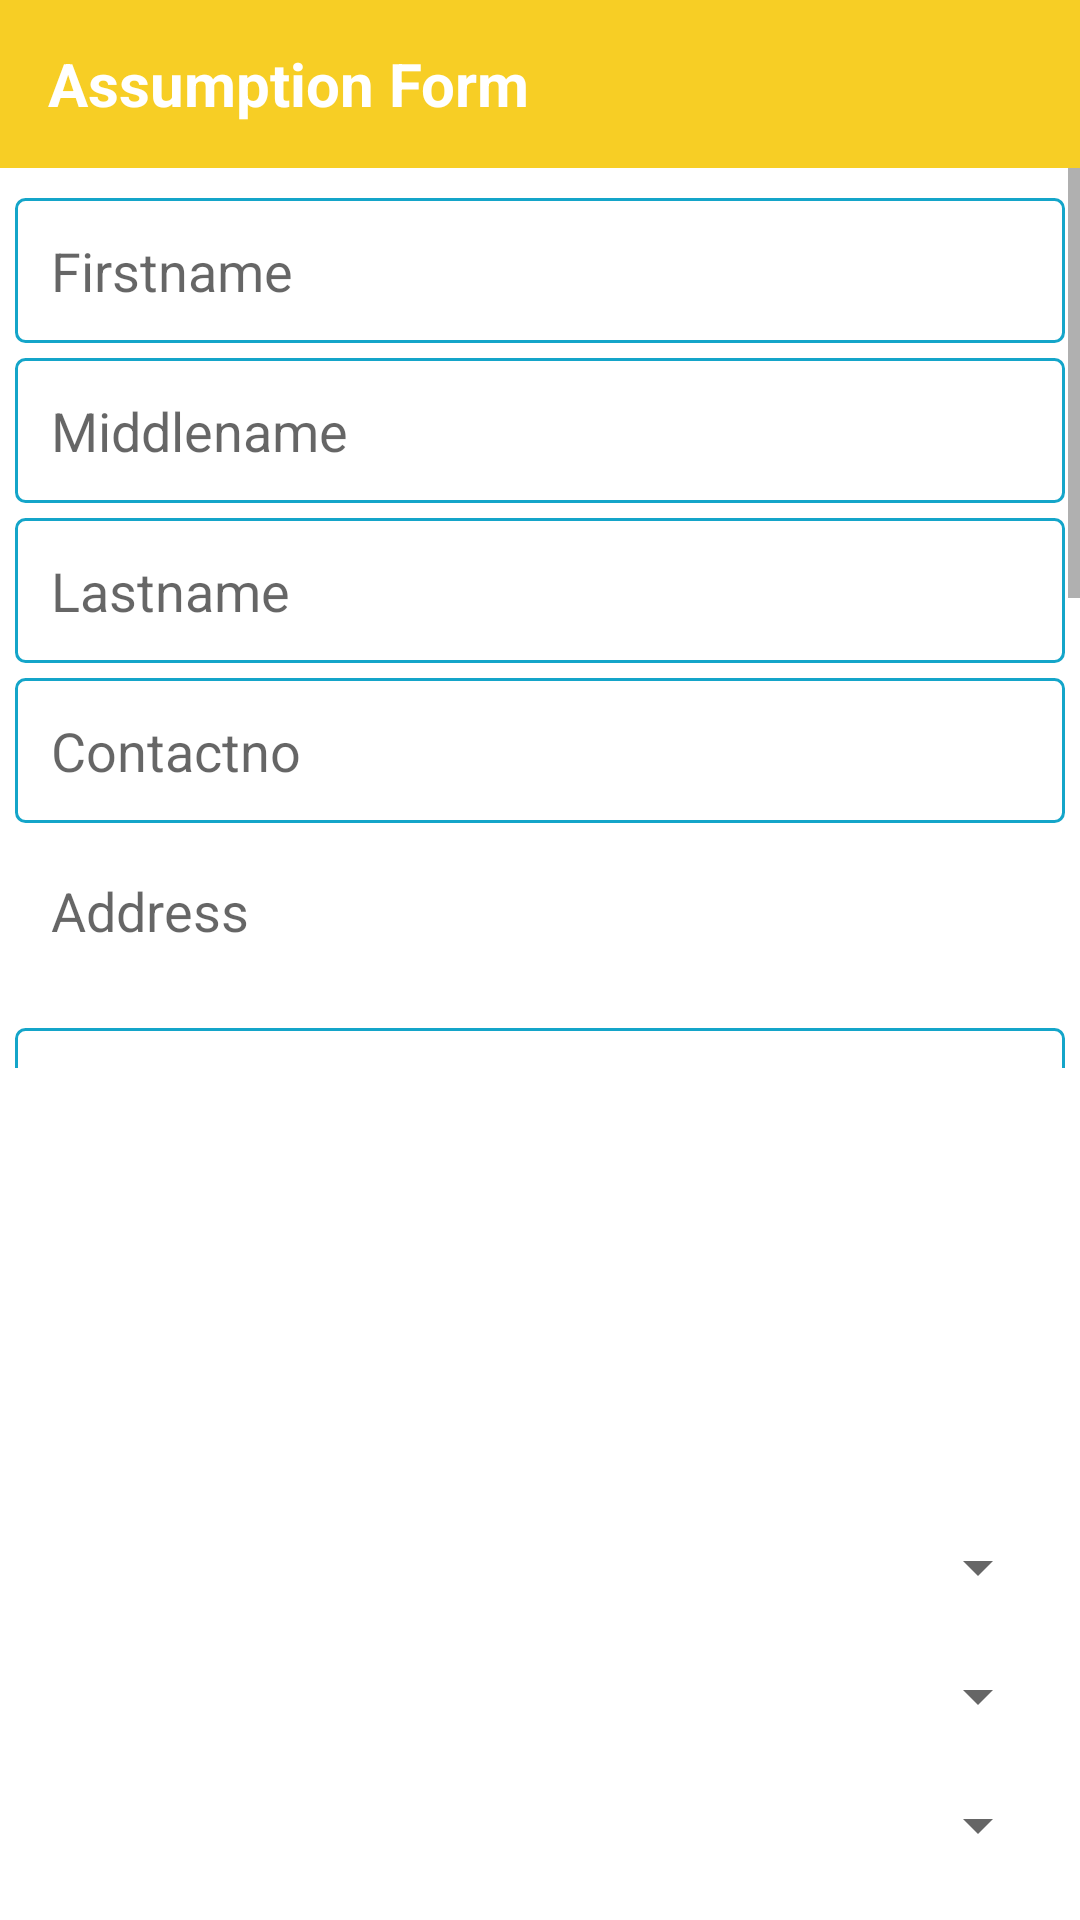

Here is an Android app screen rendered from its layout file. Give the layout XML and the strings, colors and styles it references.
<!-- AndroidManifest.xml: application theme Theme.Aassmr -->
<!-- res/layout/assumption_form.xml -->
<?xml version="1.0" encoding="utf-8"?>
<LinearLayout xmlns:android="http://schemas.android.com/apk/res/android"
    android:layout_width="match_parent"
    android:layout_height="match_parent"
    xmlns:app="http://schemas.android.com/apk/res-auto"
    android:scrollbars="vertical"
    android:orientation="vertical"
    style="@style/Widget.MaterialComponents.TextInputLayout.OutlinedBox">
    <androidx.appcompat.widget.Toolbar
        android:layout_width="match_parent"
        android:layout_height="wrap_content"
        android:background="@color/assmrColor">
        <TextView
            android:layout_width="match_parent"
            android:layout_height="wrap_content"
            android:text="Assumption Form"
            android:textColor="@color/white"
            android:textStyle="bold"
            android:textSize="20dp"/>
    </androidx.appcompat.widget.Toolbar>
    <ScrollView
        android:id="@+id/scrollView"
        android:layout_width="match_parent"
        android:layout_height="300dp">
        <LinearLayout
            android:layout_width="match_parent"
            android:layout_height="wrap_content"
            android:orientation="vertical"
            android:padding="5dp">
            
            <LinearLayout
                android:layout_width="match_parent"
                android:layout_height="wrap_content"
                android:orientation="vertical"
                android:layout_marginTop="5dp"
                android:layout_marginBottom="5dp">
                <EditText
                    android:id="@+id/edtFirstname"
                    android:layout_width="match_parent"
                    android:layout_height="wrap_content"
                    android:hint="Firstname"
                    android:background="@drawable/custom_input"
                    android:paddingStart="12dp"
                    android:paddingEnd="12dp"
                    android:drawablePadding="12dp"
                    android:padding="12dp"
                    android:layout_marginBottom="5dp"/>
                <EditText
                    android:id="@+id/edtMiddlename"
                    android:layout_width="match_parent"
                    android:layout_height="wrap_content"
                    android:hint="Middlename"
                    android:background="@drawable/custom_input"
                    android:paddingStart="12dp"
                    android:paddingEnd="12dp"
                    android:drawablePadding="12dp"
                    android:padding="12dp"
                    android:layout_marginBottom="5dp"/>
                <com.google.android.material.textfield.TextInputEditText
                    android:id="@+id/edtLastname"
                    android:layout_width="match_parent"
                    android:layout_height="wrap_content"
                    android:hint="Lastname"
                    android:background="@drawable/custom_input"
                    android:paddingStart="12dp"
                    android:paddingEnd="12dp"
                    android:drawablePadding="12dp"
                    android:padding="12dp"
                    android:layout_marginBottom="5dp"/>
                <EditText
                    android:id="@+id/edtContactno"
                    android:layout_width="match_parent"
                    android:layout_height="wrap_content"
                    android:background="@drawable/custom_input"
                    android:inputType="phone"
                    android:hint="Contactno"
                    android:paddingStart="12dp"
                    android:paddingEnd="12dp"
                    android:drawablePadding="12dp"
                    android:padding="12dp"
                    android:layout_marginBottom="5dp"/>
                <EditText
                    android:id="@+id/edtAddress"
                    android:layout_width="match_parent"
                    android:layout_height="wrap_content"
                    android:background="@drawable/custom_input"
                    android:inputType="textMultiLine"
                    android:enabled="false"
                    android:paddingStart="12dp"
                    android:paddingEnd="12dp"
                    android:drawablePadding="12dp"
                    android:padding="12dp"
                    android:hint="Address"
                    android:layout_marginBottom="5dp"/>
            </LinearLayout>
            
            <LinearLayout
                android:layout_width="match_parent"
                android:layout_height="wrap_content"
                android:orientation="vertical"
                android:layout_marginTop="5dp"
                android:layout_marginBottom="5dp">

                <EditText
                    android:id="@+id/edtWork"
                    android:layout_width="match_parent"
                    android:layout_height="wrap_content"
                    android:hint="Work"
                    android:background="@drawable/custom_input"
                    android:paddingStart="12dp"
                    android:paddingEnd="12dp"
                    android:drawablePadding="12dp"
                    android:padding="12dp"
                    android:layout_marginBottom="5dp"/>
                <EditText
                    android:id="@+id/edtSalary"
                    android:layout_width="match_parent"
                    android:layout_height="wrap_content"
                    android:background="@drawable/custom_input"
                    android:hint="Salary"
                    android:inputType="numberDecimal"
                    android:paddingStart="12dp"
                    android:paddingEnd="12dp"
                    android:drawablePadding="12dp"
                    android:padding="12dp"
                    android:layout_marginBottom="5dp"/>
            </LinearLayout>
            
            <LinearLayout
                android:layout_width="match_parent"
                android:layout_height="wrap_content"
                android:orientation="vertical"
                android:padding="5dp"
                android:layout_marginTop="5dp"
                android:layout_marginBottom="5dp">
                <TextView
                    android:layout_width="match_parent"
                    android:layout_height="wrap_content"
                    android:text="Address"
                    android:textSize="20dp"
                    android:textStyle="bold"/>
                <TextView
                    android:layout_width="match_parent"
                    android:layout_height="wrap_content"
                    android:text="City"/>
                <Spinner
                    android:id="@+id/spinnerCity"
                    android:layout_width="match_parent"
                    android:layout_height="wrap_content"/>
                <TextView
                    android:layout_width="match_parent"
                    android:layout_height="wrap_content"
                    android:text="Province"/>
                <Spinner
                    android:id="@+id/spinnerProvince"
                    android:layout_width="match_parent"
                    android:layout_height="wrap_content"/>
                <TextView
                    android:layout_width="match_parent"
                    android:layout_height="wrap_content"
                    android:text="Barangay"/>
                <Spinner
                    android:id="@+id/spinnerBarangay"
                    android:layout_width="match_parent"
                    android:layout_height="wrap_content"/>
            </LinearLayout>
            <LinearLayout
                android:layout_width="match_parent"
                android:layout_height="wrap_content"
                android:orientation="horizontal">
                <Button
                    android:id="@+id/btnProceed"
                    android:layout_width="match_parent"
                    android:layout_height="wrap_content"
                    android:text="Proceed"
                    android:layout_weight="1"
                    android:background="@drawable/status_badge"/>
                <TextView
                    android:layout_width="wrap_content"
                    android:layout_height="wrap_content"
                    android:padding="5dp"/>
                <Button
                    android:id="@+id/btnClose"
                    android:layout_width="match_parent"
                    android:layout_height="wrap_content"
                    android:background="@drawable/info_50_rad"
                    android:text="Close"
                    android:layout_weight="1"/>
            </LinearLayout>
        </LinearLayout>
    </ScrollView>
</LinearLayout>
<!-- resources referenced by this layout -->
<resources>
  <color name="assmrColor">#f7ce25</color>
  <color name="white">#FFFFFFFF</color>
  <!-- drawable custom_input (drawable) -->
  <?xml version="1.0" encoding="utf-8"?>
  <selector xmlns:android="http://schemas.android.com/apk/res/android">
      <item android:state_enabled="true" android:state_focused="true">
          <shape android:shape="rectangle">
              <solid android:color="@color/white"/>
              <corners android:radius="3dp"/>
              <stroke android:color="@color/assmrColor" android:width="1dp"/>
          </shape>
      </item>
      <item android:state_enabled="true">
          <shape android:shape="rectangle">
              <solid android:color="@color/white"/>
              <corners android:radius="3dp"/>
              <stroke android:color="@color/btnInfo" android:width="1dp"/>
          </shape>
      </item>
  </selector>
  <!-- drawable info_50_rad (drawable) -->
  <?xml version="1.0" encoding="utf-8"?>
  <ripple xmlns:android="http://schemas.android.com/apk/res/android"
      android:color="#000">
      <item>
          <shape android:shape="rectangle">
              <gradient
                  android:startColor="#14a5c9"
                  android:endColor="#2886eb"/>
              <corners android:radius="100dp"/>
          </shape>
      </item>
  </ripple>
  <!-- drawable status_badge (drawable) -->
  <?xml version="1.0" encoding="utf-8"?>
  <ripple xmlns:android="http://schemas.android.com/apk/res/android"
      android:color="#103672"> 
      <item android:id="@android:id/addToDictionary">
          <shape android:shape="rectangle">
              <gradient
                  android:endColor="#2dd280"
                  android:startColor="#26d980"
                  android:type="linear" />
              <corners android:radius="100dp" />
          </shape>
      </item>
  </ripple>
  <style name="Theme.Aassmr" parent="Theme.MaterialComponents.DayNight.DarkActionBar">
          
          <item name="colorPrimary">@color/purple_500</item>
          <item name="colorPrimaryVariant">@color/purple_700</item>
          <item name="colorOnPrimary">@color/white</item>
          
          <item name="colorSecondary">@color/teal_200</item>
          <item name="colorSecondaryVariant">@color/teal_700</item>
          <item name="colorOnSecondary">@color/black</item>
          
          <item name="android:statusBarColor" tools:targetApi="21">?attr/colorPrimaryVariant</item>
          
      </style>
  <color name="btnInfo">#14a5c9</color>
  <color name="purple_500">#FF6200EE</color>
  <color name="purple_700">#FF3700B3</color>
  <color name="teal_200">#FF03DAC5</color>
  <color name="teal_700">#FF018786</color>
  <color name="black">#FF000000</color>
</resources>
